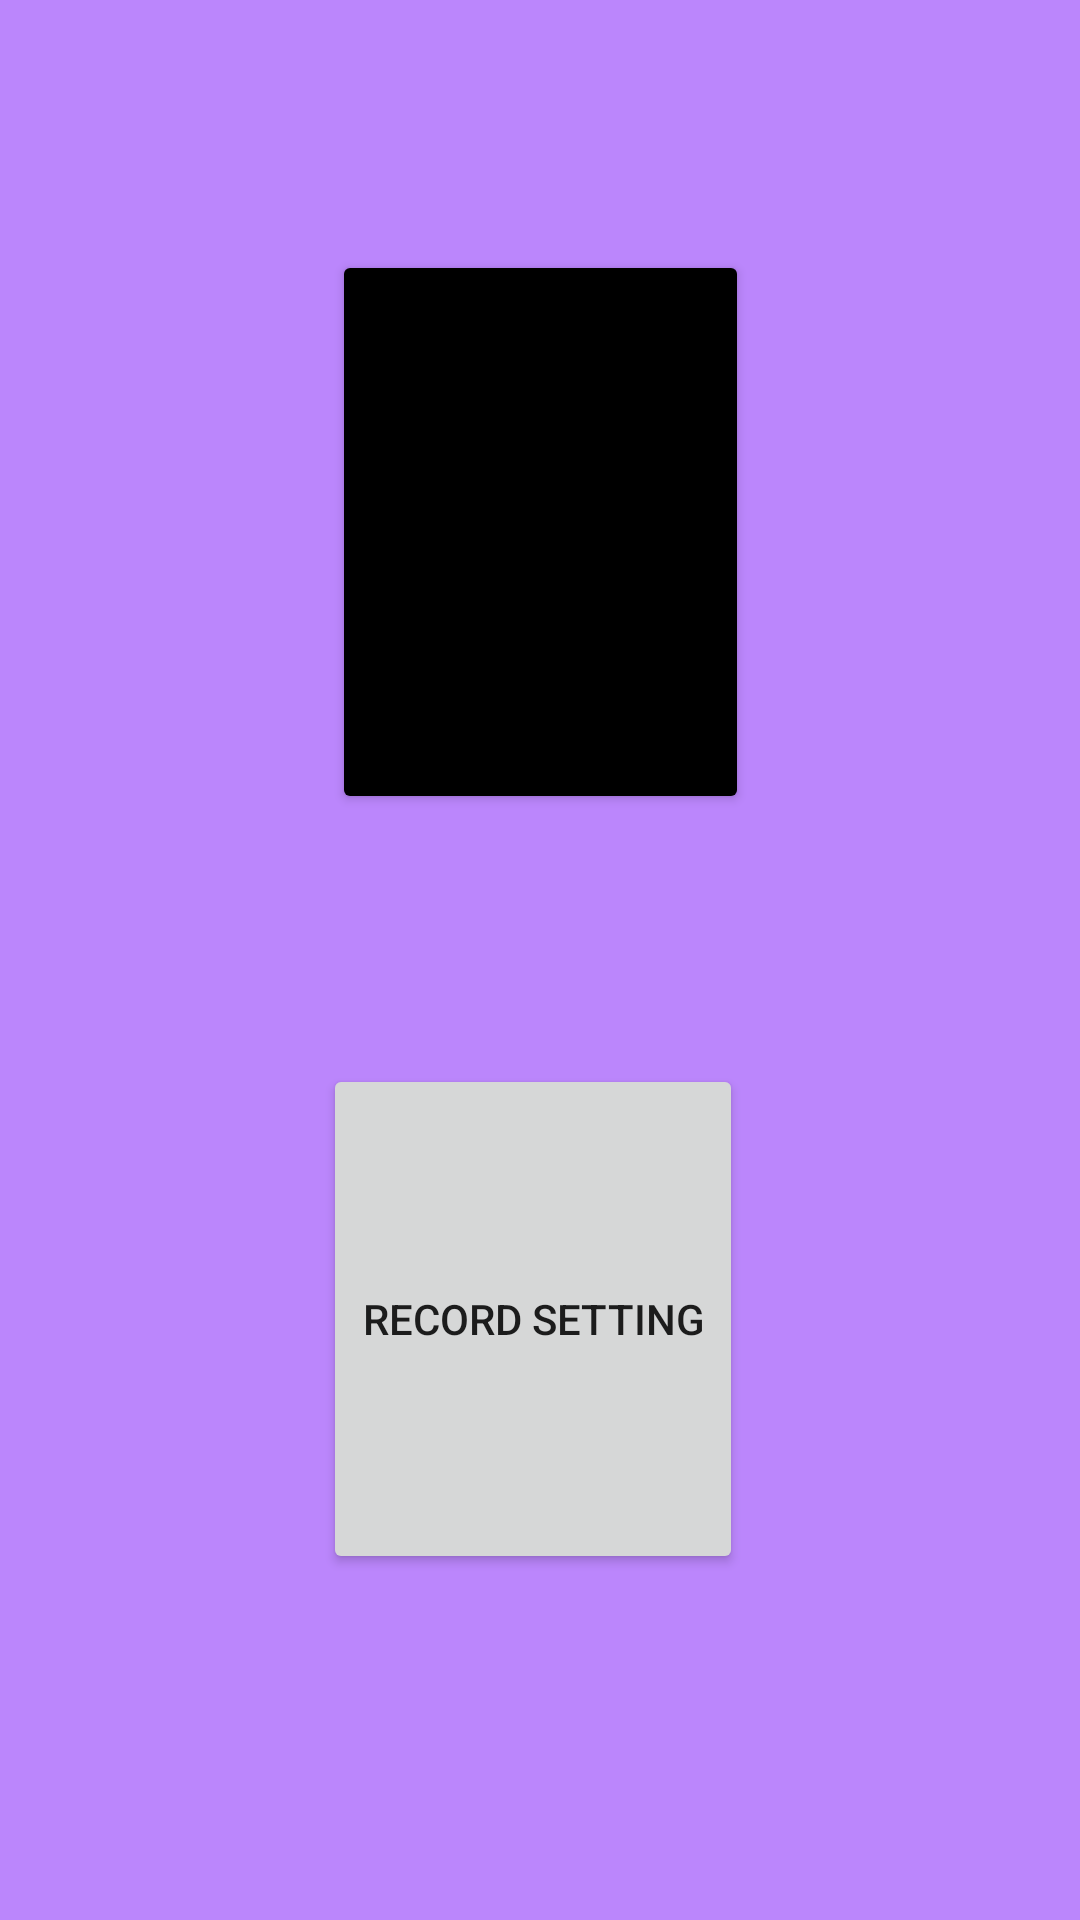

Android layout source for this screen:
<!-- AndroidManifest.xml: application theme Theme.Surakchya -->
<!-- res/layout/settings_activity.xml -->
<androidx.constraintlayout.widget.ConstraintLayout xmlns:android="http://schemas.android.com/apk/res/android"
    xmlns:app="http://schemas.android.com/apk/res-auto"
    xmlns:tools="http://schemas.android.com/tools"
    android:id="@+id/linearLayout2"
    android:layout_width="match_parent"
    android:layout_height="match_parent"
    android:background="@color/purple_200"
    android:theme="@style/ShapeAppearance.MaterialComponents.Tooltip">

    <Button
        android:id="@+id/emergencylog"
        android:layout_width="139dp"
        android:layout_height="188dp"
        android:text="Emergency Log"
        app:backgroundTint="@color/black"
        app:layout_constraintBottom_toTopOf="@+id/record"
        app:layout_constraintEnd_toEndOf="parent"
        app:layout_constraintStart_toStartOf="parent"
        app:layout_constraintTop_toTopOf="parent" />

    <Button
        android:id="@+id/record"
        android:layout_width="140dp"
        android:layout_height="170dp"
        android:layout_marginEnd="2dp"
        android:layout_marginRight="2dp"
        android:layout_marginBottom="32dp"
        android:text="record setting"
        app:layout_constraintBottom_toBottomOf="parent"
        app:layout_constraintEnd_toEndOf="@+id/emergencylog"
        app:layout_constraintHorizontal_bias="1.0"
        app:layout_constraintStart_toStartOf="parent"
        app:layout_constraintTop_toBottomOf="@+id/emergencylog" />


</androidx.constraintlayout.widget.ConstraintLayout>
<!-- resources referenced by this layout -->
<resources>
  <color name="black">#FF000000</color>
  <color name="purple_200">#FFBB86FC</color>
  <style name="Theme.Surakchya" parent="Theme.MaterialComponents.DayNight.DarkActionBar">
          
          <item name="colorPrimary">@color/purple_500</item>
          <item name="colorPrimaryVariant">@color/purple_700</item>
          <item name="colorOnPrimary">@color/white</item>
          
          <item name="colorSecondary">@color/teal_200</item>
          <item name="colorSecondaryVariant">@color/teal_700</item>
          <item name="colorOnSecondary">@color/black</item>
          
          <item name="android:statusBarColor" tools:targetApi="l">?attr/colorPrimaryVariant</item>
          
      </style>
  <color name="purple_500">#FF6200EE</color>
  <color name="purple_700">#FF3700B3</color>
  <color name="white">#FFFFFFFF</color>
  <color name="teal_200">#FF03DAC5</color>
  <color name="teal_700">#FF018786</color>
</resources>
